Dataset: night-haze (GitHub, woodenchair/cv_hw). Classes: clear, hazy.

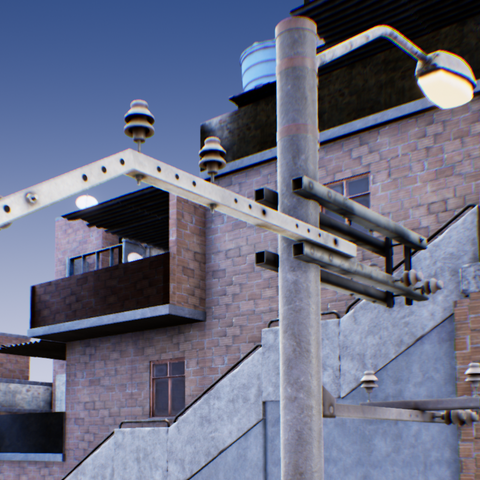
Label: clear

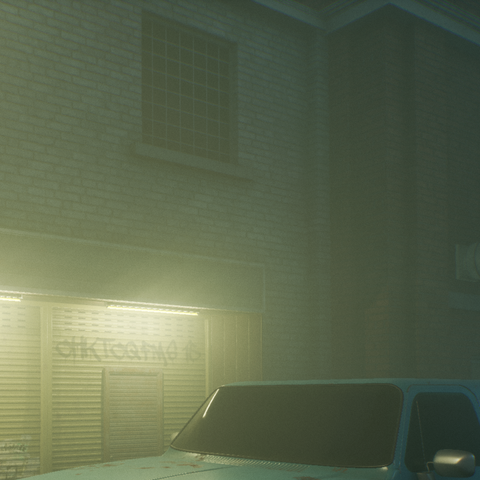
Label: hazy

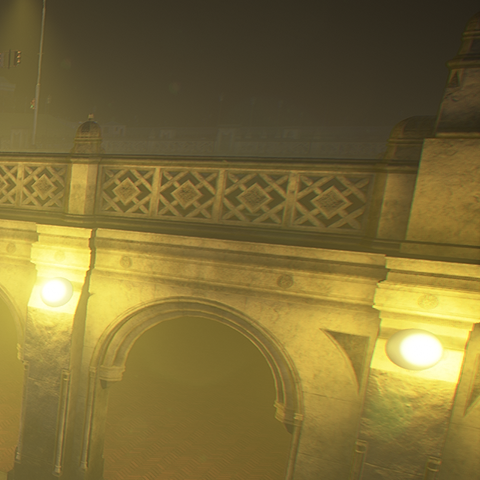
Label: hazy

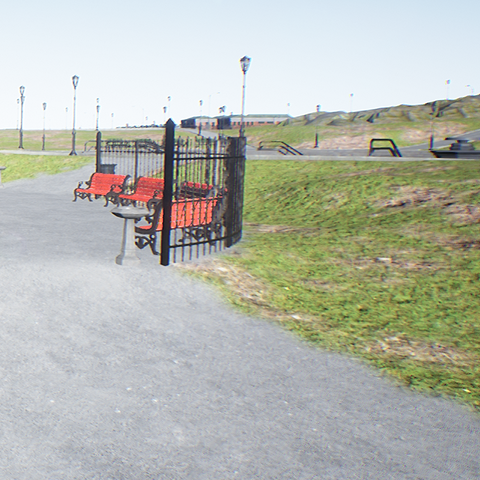
Label: clear

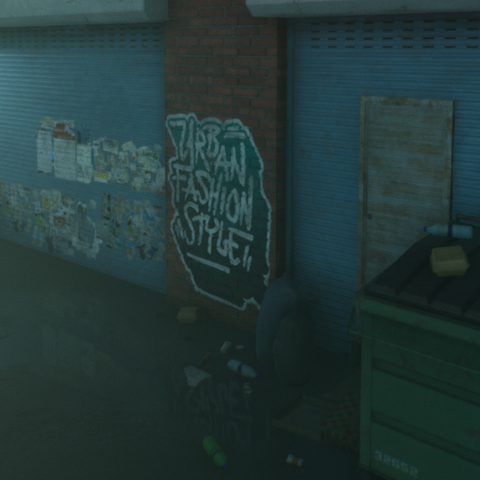
Label: hazy

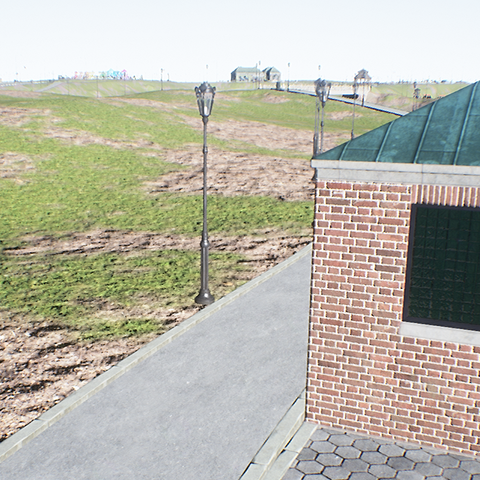
Label: clear
